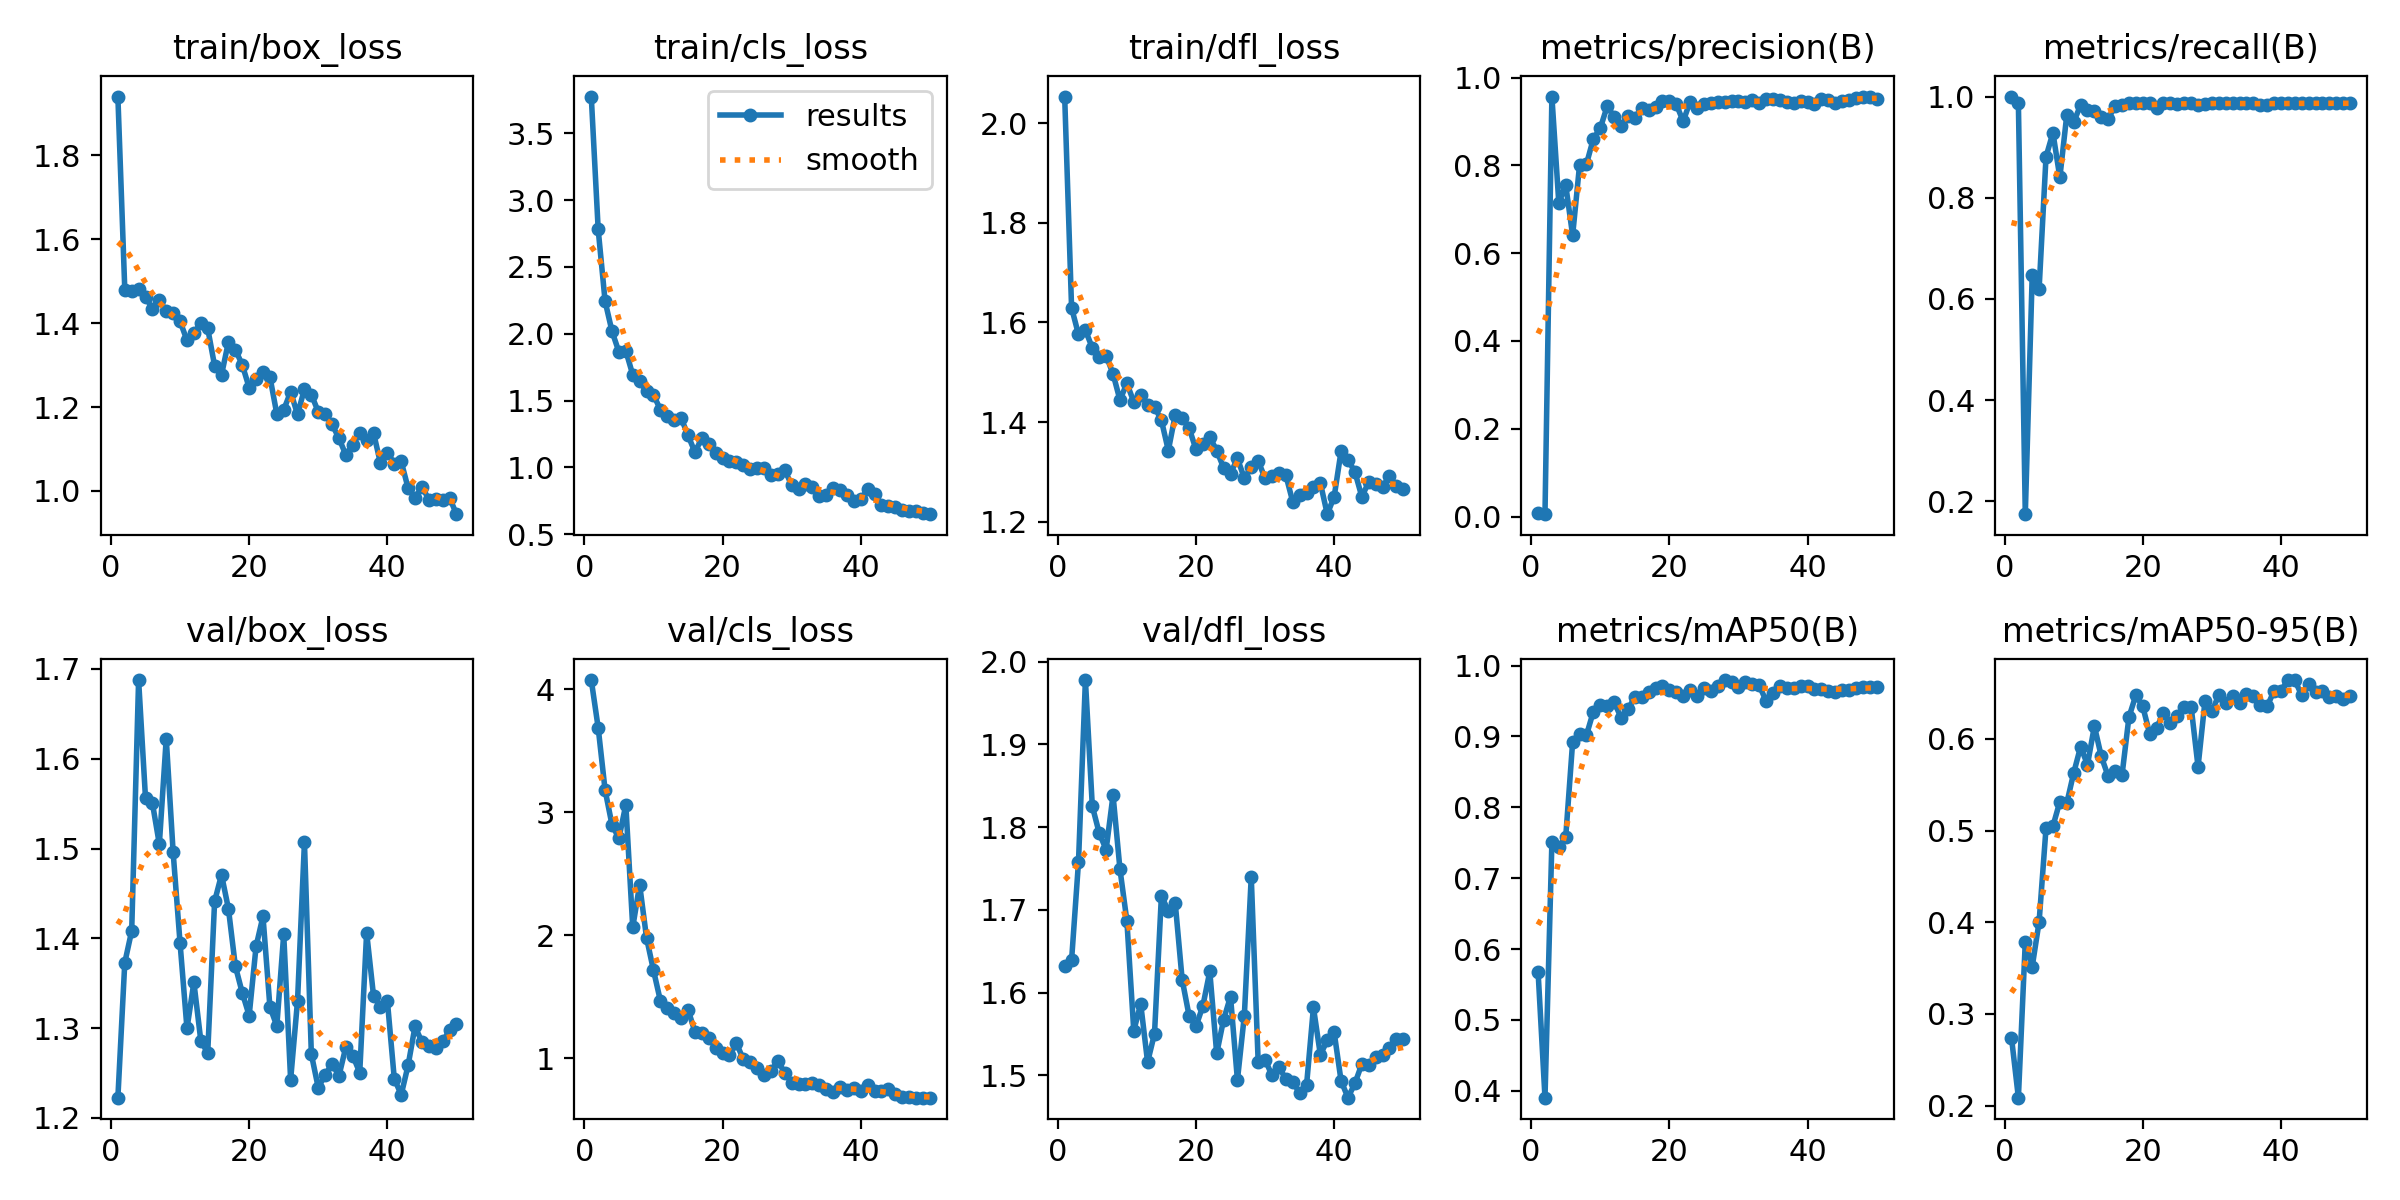

The file beside this chart, header and first rows:
epoch, time, train/box_loss, train/cls_loss, train/dfl_loss, metrics/precision(B), metrics/recall(B), metrics/mAP50(B), metrics/mAP50-95(B), val/box_loss, val/cls_loss, val/dfl_loss, lr/pg0, lr/pg1, lr/pg2
1, 31.8, 1.94, 3.774, 2.053, 0.00815, 1, 0.5682, 0.2743, 1.223, 4.074, 1.632, 0.0001889, 0.0001889, 0.0001889
2, 61.89, 1.48, 2.78, 1.629, 0.0053, 0.9867, 0.3901, 0.2087, 1.373, 3.687, 1.639, 0.0003812, 0.0003812, 0.0003812
3, 91.9, 1.476, 2.243, 1.576, 0.9564, 0.1748, 0.7508, 0.3788, 1.408, 3.179, 1.758, 0.0005655, 0.0005655, 0.0005655
4, 122.8, 1.482, 2.018, 1.585, 0.7143, 0.6471, 0.7437, 0.3514, 1.688, 2.897, 1.978, 0.000742, 0.000742, 0.000742
5, 154.1, 1.462, 1.864, 1.549, 0.7552, 0.6202, 0.758, 0.4006, 1.556, 2.787, 1.825, 0.0009105, 0.0009105, 0.0009105
6, 184.4, 1.435, 1.872, 1.53, 0.6404, 0.881, 0.892, 0.5027, 1.551, 3.061, 1.793, 0.001001, 0.001001, 0.001001
7, 214.5, 1.456, 1.693, 1.533, 0.7999, 0.9284, 0.9035, 0.5049, 1.505, 2.064, 1.773, 0.000979, 0.000979, 0.000979
8, 244.3, 1.428, 1.643, 1.497, 0.8029, 0.84, 0.9019, 0.5315, 1.622, 2.41, 1.839, 0.000957, 0.000957, 0.000957
9, 274, 1.425, 1.57, 1.444, 0.8605, 0.9632, 0.9352, 0.5298, 1.496, 1.978, 1.749, 0.000935, 0.000935, 0.000935
10, 303.7, 1.404, 1.544, 1.478, 0.8845, 0.9494, 0.9438, 0.5627, 1.395, 1.715, 1.687, 0.000913, 0.000913, 0.000913
11, 333.1, 1.359, 1.433, 1.441, 0.9346, 0.983, 0.9428, 0.5914, 1.3, 1.467, 1.554, 0.000891, 0.000891, 0.000891
12, 363.1, 1.375, 1.387, 1.454, 0.9111, 0.9729, 0.949, 0.572, 1.351, 1.411, 1.586, 0.000869, 0.000869, 0.000869
13, 393, 1.401, 1.355, 1.435, 0.8906, 0.9713, 0.9267, 0.6139, 1.286, 1.369, 1.516, 0.000847, 0.000847, 0.000847
14, 424, 1.388, 1.37, 1.431, 0.9114, 0.9603, 0.9382, 0.5808, 1.272, 1.326, 1.55, 0.000825, 0.000825, 0.000825
15, 454.2, 1.298, 1.24, 1.404, 0.909, 0.9558, 0.9556, 0.5591, 1.441, 1.395, 1.717, 0.000803, 0.000803, 0.000803
16, 484.7, 1.277, 1.115, 1.343, 0.9306, 0.9816, 0.9556, 0.5655, 1.471, 1.214, 1.699, 0.000781, 0.000781, 0.000781
17, 514.9, 1.355, 1.218, 1.415, 0.9259, 0.9825, 0.9631, 0.5606, 1.433, 1.206, 1.708, 0.000759, 0.000759, 0.000759
18, 545.2, 1.337, 1.179, 1.409, 0.9336, 0.9867, 0.968, 0.6238, 1.369, 1.167, 1.616, 0.000737, 0.000737, 0.000737
19, 575.5, 1.301, 1.11, 1.389, 0.9477, 0.9867, 0.9706, 0.6476, 1.339, 1.085, 1.572, 0.000715, 0.000715, 0.000715
20, 605.3, 1.246, 1.07, 1.345, 0.9462, 0.9867, 0.9662, 0.6353, 1.314, 1.039, 1.559, 0.000693, 0.000693, 0.000693
21, 634.9, 1.267, 1.048, 1.356, 0.9393, 0.9867, 0.9631, 0.6056, 1.391, 1.023, 1.584, 0.000671, 0.000671, 0.000671
22, 665, 1.284, 1.042, 1.37, 0.9002, 0.9772, 0.9569, 0.6121, 1.424, 1.122, 1.625, 0.000649, 0.000649, 0.000649
23, 694.6, 1.272, 1.017, 1.343, 0.9453, 0.9867, 0.9661, 0.6282, 1.324, 0.991, 1.526, 0.000627, 0.000627, 0.000627
24, 724.9, 1.184, 0.9881, 1.308, 0.9315, 0.9867, 0.9579, 0.6177, 1.302, 0.9699, 1.567, 0.0006051, 0.0006051, 0.0006051
25, 754.5, 1.193, 0.9997, 1.297, 0.9404, 0.9844, 0.9687, 0.6252, 1.404, 0.9223, 1.595, 0.0005831, 0.0005831, 0.0005831
26, 784.6, 1.236, 0.9927, 1.327, 0.9412, 0.9867, 0.9641, 0.6352, 1.243, 0.8658, 1.494, 0.0005611, 0.0005611, 0.0005611
27, 814.4, 1.182, 0.9406, 1.287, 0.944, 0.9867, 0.9709, 0.635, 1.33, 0.8964, 1.572, 0.0005391, 0.0005391, 0.0005391
28, 844.2, 1.243, 0.9535, 1.309, 0.9436, 0.9842, 0.9797, 0.5696, 1.507, 0.9768, 1.74, 0.0005171, 0.0005171, 0.0005171
29, 874, 1.23, 0.9803, 1.323, 0.9457, 0.9861, 0.9773, 0.641, 1.271, 0.8808, 1.516, 0.0004951, 0.0004951, 0.0004951
30, 903.8, 1.189, 0.8683, 1.287, 0.9468, 0.9867, 0.9696, 0.6299, 1.233, 0.8018, 1.519, 0.0004731, 0.0004731, 0.0004731
31, 933.6, 1.184, 0.8371, 1.291, 0.9451, 0.9867, 0.9763, 0.6478, 1.248, 0.7916, 1.5, 0.0004511, 0.0004511, 0.0004511
32, 963.2, 1.159, 0.8783, 1.298, 0.9478, 0.9867, 0.9735, 0.6392, 1.26, 0.789, 1.51, 0.0004291, 0.0004291, 0.0004291
33, 992.6, 1.125, 0.8504, 1.294, 0.9416, 0.9867, 0.972, 0.6472, 1.247, 0.8019, 1.495, 0.0004071, 0.0004071, 0.0004071
34, 1022, 1.086, 0.789, 1.24, 0.9503, 0.9864, 0.9503, 0.6388, 1.279, 0.7831, 1.492, 0.0003851, 0.0003851, 0.0003851
35, 1053, 1.11, 0.7966, 1.254, 0.9505, 0.9867, 0.9618, 0.6485, 1.269, 0.7514, 1.479, 0.0003631, 0.0003631, 0.0003631
36, 1082, 1.138, 0.8443, 1.257, 0.948, 0.9867, 0.9708, 0.6466, 1.25, 0.723, 1.488, 0.0003411, 0.0003411, 0.0003411
37, 1112, 1.121, 0.8308, 1.269, 0.9453, 0.984, 0.9692, 0.6372, 1.406, 0.7688, 1.582, 0.0003191, 0.0003191, 0.0003191
38, 1142, 1.139, 0.7933, 1.278, 0.9416, 0.984, 0.9686, 0.6356, 1.336, 0.74, 1.525, 0.0002971, 0.0002971, 0.0002971
39, 1172, 1.066, 0.7466, 1.215, 0.9465, 0.9867, 0.9708, 0.6523, 1.324, 0.7546, 1.542, 0.0002751, 0.0002751, 0.0002751
40, 1202, 1.091, 0.7609, 1.25, 0.9436, 0.9867, 0.9708, 0.6525, 1.33, 0.7293, 1.552, 0.0002531, 0.0002531, 0.0002531
41, 1231, 1.065, 0.8367, 1.342, 0.9402, 0.9867, 0.9675, 0.6642, 1.244, 0.7781, 1.493, 0.0002311, 0.0002311, 0.0002311
42, 1260, 1.07, 0.8013, 1.324, 0.9512, 0.9867, 0.9665, 0.664, 1.226, 0.7316, 1.473, 0.0002091, 0.0002091, 0.0002091
43, 1290, 1.007, 0.7202, 1.3, 0.9497, 0.9867, 0.9645, 0.6476, 1.259, 0.7368, 1.49, 0.0001871, 0.0001871, 0.0001871
44, 1323, 0.9839, 0.7139, 1.25, 0.9431, 0.9867, 0.9628, 0.6596, 1.302, 0.7459, 1.513, 0.0001651, 0.0001651, 0.0001651
45, 1353, 1.01, 0.7045, 1.28, 0.947, 0.9867, 0.9663, 0.6515, 1.285, 0.7088, 1.513, 0.0001431, 0.0001431, 0.0001431
46, 1382, 0.9797, 0.6804, 1.276, 0.9486, 0.9867, 0.9663, 0.6522, 1.28, 0.6815, 1.523, 0.0001211, 0.0001211, 0.0001211
47, 1411, 0.98, 0.6759, 1.269, 0.9539, 0.9867, 0.9686, 0.6461, 1.278, 0.6814, 1.525, 9.91012e-05, 9.91012e-05, 9.91012e-05
48, 1441, 0.9784, 0.6771, 1.293, 0.9567, 0.9867, 0.9696, 0.6468, 1.285, 0.6799, 1.533, 7.71034e-05, 7.71034e-05, 7.71034e-05
49, 1473, 0.9838, 0.6615, 1.271, 0.9556, 0.9867, 0.9696, 0.6438, 1.297, 0.679, 1.543, 5.51056e-05, 5.51056e-05, 5.51056e-05
50, 1506, 0.9447, 0.6508, 1.266, 0.9507, 0.9867, 0.9696, 0.6468, 1.305, 0.6798, 1.544, 3.31078e-05, 3.31078e-05, 3.31078e-05
